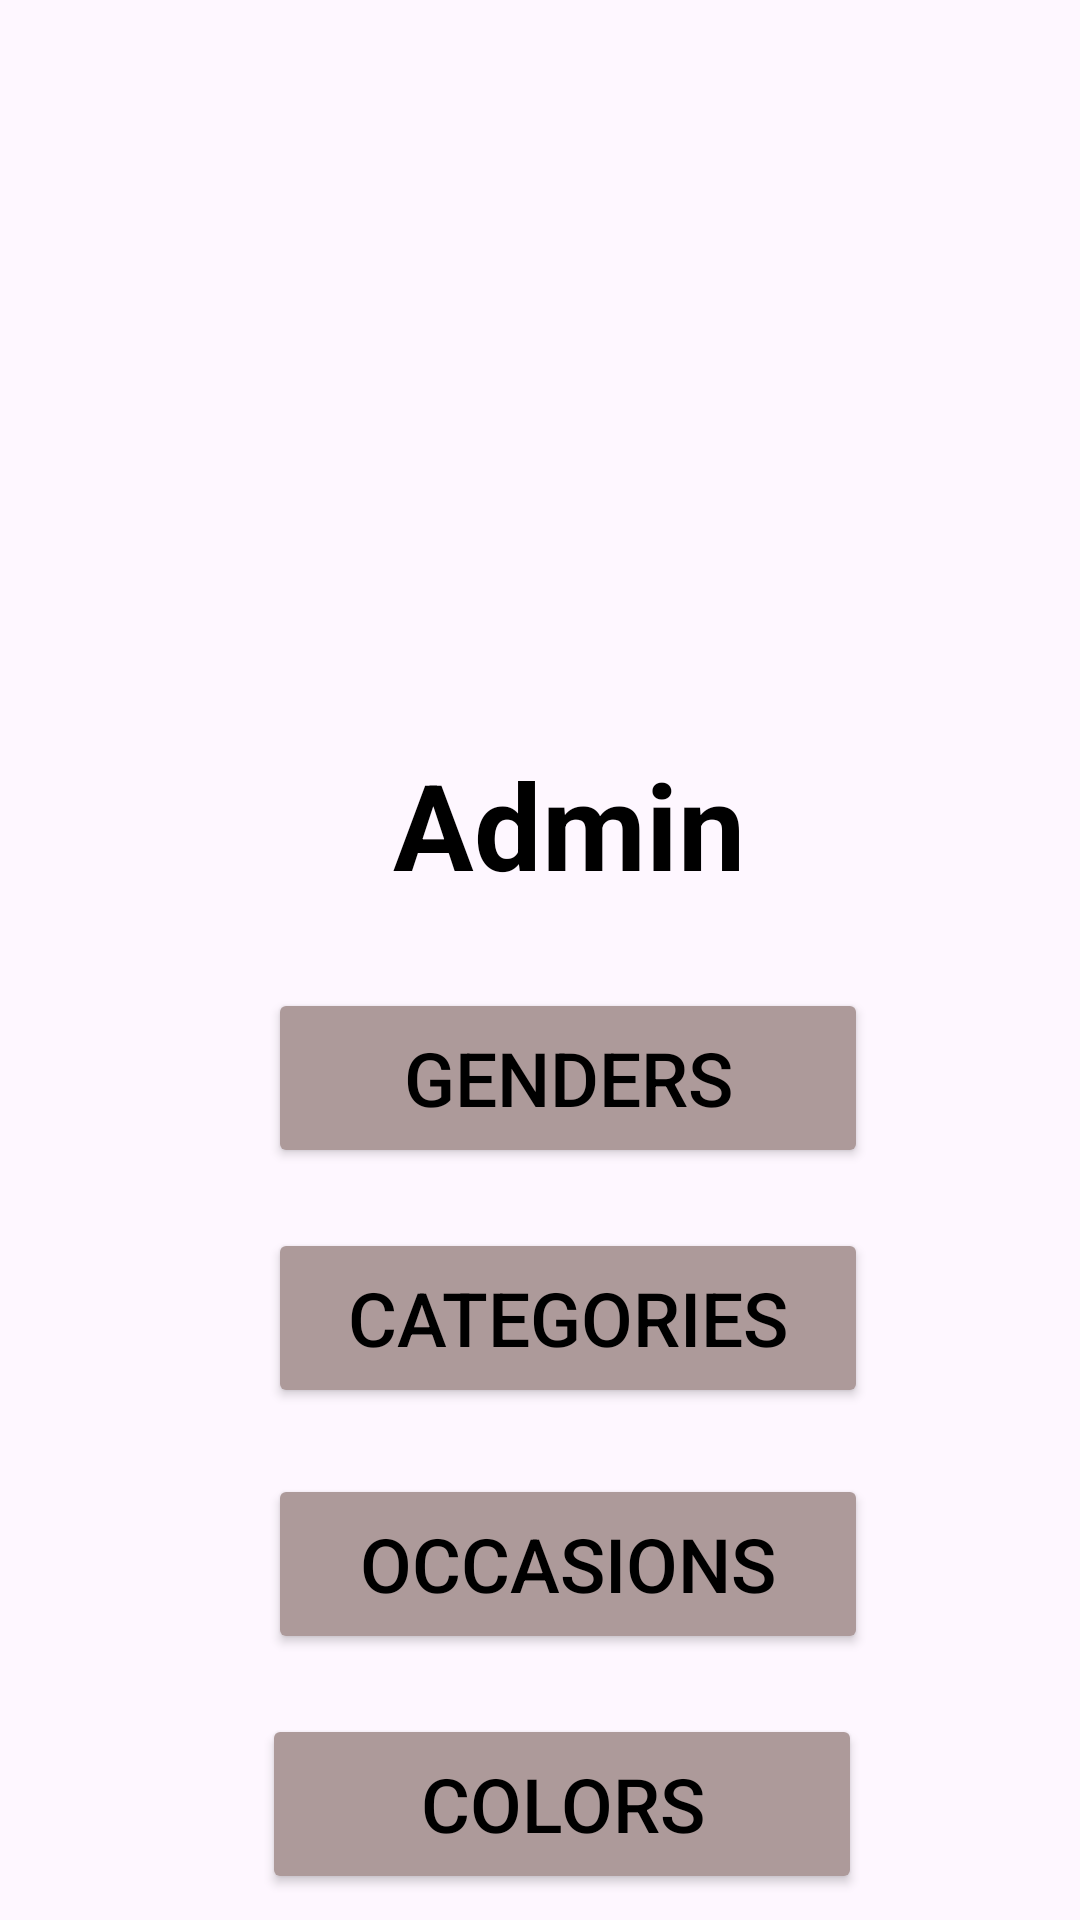

Layout XML and referenced resources for this Android screen:
<!-- AndroidManifest.xml: application theme Theme.MatchMakeover -->
<!-- res/layout/activity_admin_page.xml -->
<?xml version="1.0" encoding="utf-8"?>
<androidx.constraintlayout.widget.ConstraintLayout xmlns:android="http://schemas.android.com/apk/res/android"
    xmlns:app="http://schemas.android.com/apk/res-auto"
    xmlns:tools="http://schemas.android.com/tools"
    android:layout_width="match_parent"
    android:layout_height="match_parent"
    tools:context=".AdminPage">


    <TextView
        android:id="@+id/textView"
        android:layout_width="wrap_content"
        android:layout_height="wrap_content"
        android:layout_marginTop="248dp"
        android:gravity="center"
        android:text="Admin"
        android:textColor="@color/black"
        android:textSize="40sp"
        android:textStyle="bold"
        app:layout_constraintEnd_toEndOf="parent"
        app:layout_constraintHorizontal_bias="0.54"
        app:layout_constraintStart_toStartOf="parent"
        app:layout_constraintTop_toTopOf="parent" />

    <ImageView
        android:id="@+id/imageview"
        android:layout_width="174dp"
        android:layout_height="0dp"
        android:foregroundGravity="center"
        android:layout_marginTop="72dp"
        android:layout_marginBottom="87dp"
        android:src="@drawable/icon"
        app:layout_constraintBottom_toTopOf="@+id/button2"
        app:layout_constraintEnd_toEndOf="parent"
        app:layout_constraintHorizontal_bias="0.497"
        app:layout_constraintStart_toStartOf="parent"
        app:layout_constraintTop_toTopOf="parent"
        app:layout_constraintVertical_bias="0.0" />

    <Button
        android:id="@+id/button2"
        android:layout_width="200dp"
        android:layout_height="60dp"
        android:layout_marginTop="28dp"
        android:backgroundTint="#AD9A9A"
        android:text="Genders"
        android:textColor="@color/black"
        android:textSize="25sp"
        app:layout_constraintEnd_toEndOf="parent"
        app:layout_constraintHorizontal_bias="0.559"
        app:layout_constraintStart_toStartOf="parent"
        app:layout_constraintTop_toBottomOf="@+id/textView" />

    <Button
        android:id="@+id/button3"
        android:layout_width="200dp"
        android:layout_height="60dp"
        android:layout_marginTop="20dp"
        android:backgroundTint="#AD9A9A"
        android:text="Categories"
        android:textColor="@color/black"
        android:textSize="25sp"
        app:layout_constraintEnd_toEndOf="parent"
        app:layout_constraintHorizontal_bias="0.559"
        app:layout_constraintStart_toStartOf="parent"
        app:layout_constraintTop_toBottomOf="@+id/button2" />

    <Button
        android:id="@+id/button4"
        android:layout_width="200dp"
        android:layout_height="60dp"
        android:layout_marginTop="82dp"
        android:backgroundTint="#AD9A9A"
        android:text="Occasions"
        android:textColor="@color/black"
        android:textSize="25sp"
        app:layout_constraintEnd_toEndOf="parent"
        app:layout_constraintHorizontal_bias="0.559"
        app:layout_constraintStart_toStartOf="parent"
        app:layout_constraintTop_toTopOf="@+id/button3" />

    <Button
        android:id="@+id/button5"
        android:layout_width="200dp"
        android:layout_height="60dp"
        android:layout_marginTop="20dp"
        android:backgroundTint="#AD9A9A"
        android:text="Colors"
        android:textColor="@color/black"
        android:textSize="25sp"
        app:layout_constraintEnd_toEndOf="parent"
        app:layout_constraintHorizontal_bias="0.545"
        app:layout_constraintStart_toStartOf="parent"
        app:layout_constraintTop_toBottomOf="@id/button4" />

    <Button
        android:id="@+id/button6"
        android:layout_width="200dp"
        android:layout_height="60dp"
        android:layout_marginTop="20dp"
        android:backgroundTint="#AD9A9A"
        android:text="Products"
        android:textColor="@color/black"
        android:textSize="25sp"
        app:layout_constraintEnd_toEndOf="parent"
        app:layout_constraintHorizontal_bias="0.545"
        app:layout_constraintStart_toStartOf="parent"
        app:layout_constraintTop_toBottomOf="@id/button5" />

    <Button
        android:id="@+id/button7"
        android:layout_width="200dp"
        android:layout_height="60dp"
        android:layout_marginTop="104dp"
        android:backgroundTint="#AD9A9A"
        android:text="Image"
        android:textColor="@color/black"
        android:textSize="25sp"
        app:layout_constraintEnd_toEndOf="parent"
        app:layout_constraintHorizontal_bias="0.545"
        app:layout_constraintStart_toStartOf="parent"
        app:layout_constraintTop_toBottomOf="@id/button5" />


</androidx.constraintlayout.widget.ConstraintLayout>
<!-- resources referenced by this layout -->
<resources>
  <color name="black">#FF000000</color>
  <style name="Theme.MatchMakeover" parent="Base.Theme.MatchMakeover" />
  <style name="Base.Theme.MatchMakeover" parent="Theme.Material3.DayNight.NoActionBar">
          
          
      </style>
</resources>
